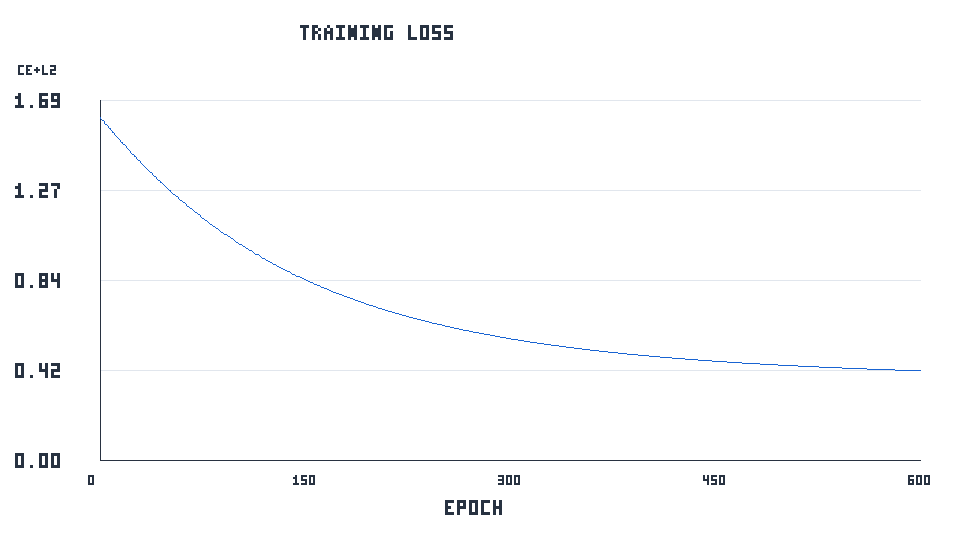

Data behind this chart, as committed beside it:
epoch, loss
0, 1.609
1, 1.602
2, 1.594
3, 1.586
4, 1.579
5, 1.571
6, 1.564
7, 1.556
8, 1.549
9, 1.541
10, 1.534
11, 1.527
12, 1.519
13, 1.512
14, 1.505
15, 1.498
16, 1.491
17, 1.484
18, 1.477
19, 1.47
20, 1.463
21, 1.456
22, 1.449
23, 1.442
24, 1.435
25, 1.428
26, 1.422
27, 1.415
28, 1.408
29, 1.402
30, 1.395
31, 1.389
32, 1.382
33, 1.376
34, 1.369
35, 1.363
36, 1.357
37, 1.35
38, 1.344
39, 1.338
40, 1.332
41, 1.325
42, 1.319
43, 1.313
44, 1.307
45, 1.301
46, 1.295
47, 1.289
48, 1.284
49, 1.278
50, 1.272
51, 1.266
52, 1.26
53, 1.255
54, 1.249
55, 1.243
56, 1.238
57, 1.232
58, 1.227
59, 1.221
... 541 more rows
